4-way image classification set "data" from GitHub (Cristinamulas/transfer_learning_keras); label vocabulary: cardboard, chips, metal, plastic.

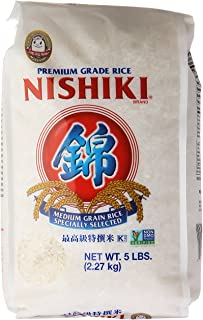
Label: cardboard

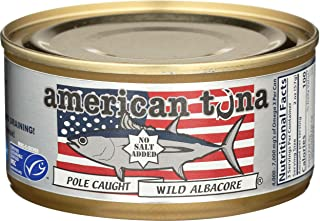
Label: metal

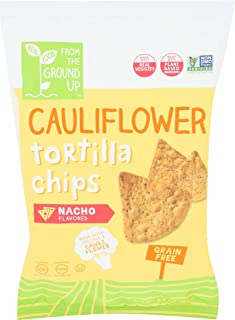
Label: plastic

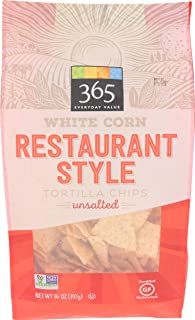
Label: plastic

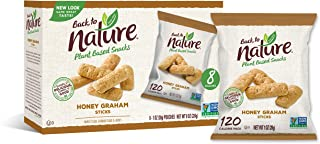
Label: plastic

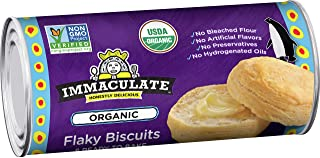
Label: metal
